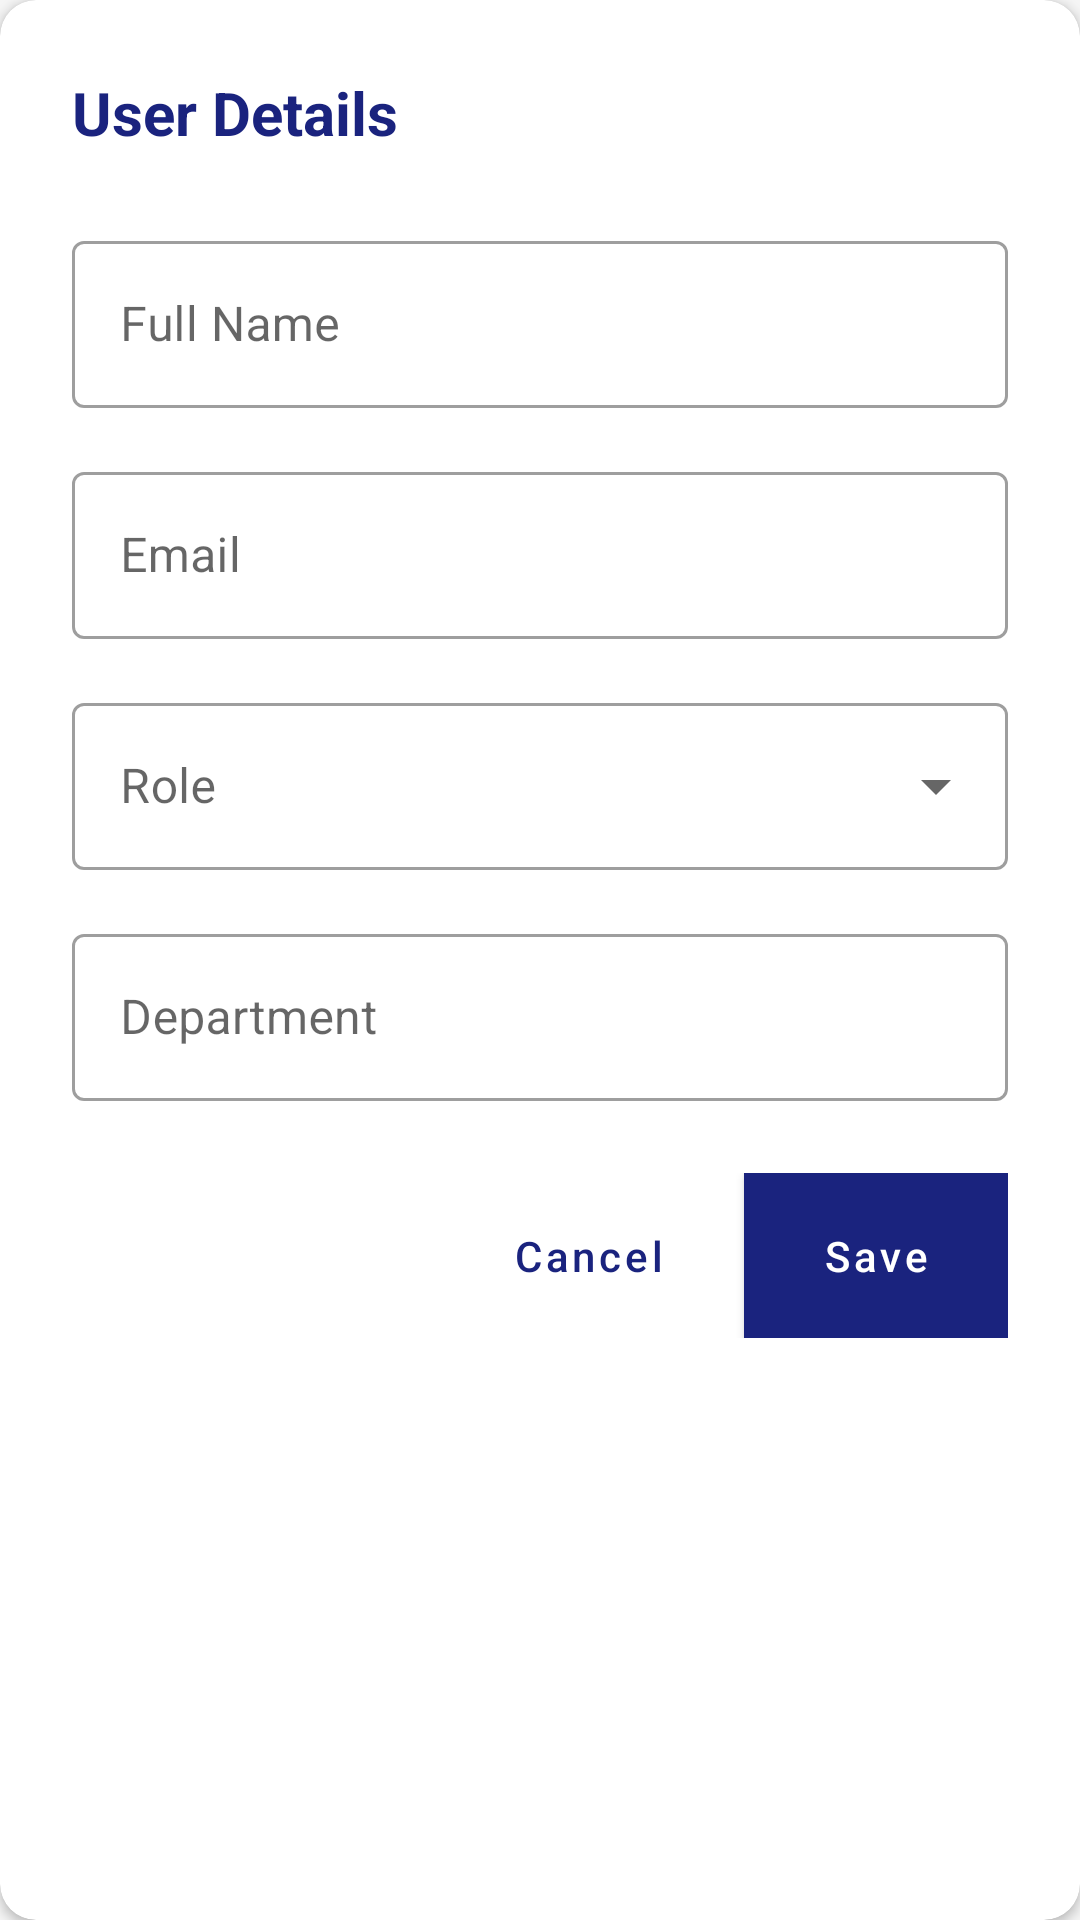

Layout XML and referenced resources for this Android screen:
<!-- AndroidManifest.xml: application theme Theme.WareWise -->
<!-- res/layout/dialog_user_details.xml -->
<?xml version="1.0" encoding="utf-8"?>
<androidx.cardview.widget.CardView xmlns:android="http://schemas.android.com/apk/res/android"
    xmlns:app="http://schemas.android.com/apk/res-auto"
    android:layout_width="match_parent"
    android:layout_height="wrap_content"
    android:layout_margin="16dp"
    app:cardCornerRadius="12dp">

    <LinearLayout
        android:layout_width="match_parent"
        android:layout_height="wrap_content"
        android:orientation="vertical"
        android:padding="24dp">

        <TextView
            android:layout_width="wrap_content"
            android:layout_height="wrap_content"
            android:text="User Details"
            android:textColor="@color/dark_blue"
            android:textSize="20sp"
            android:textStyle="bold" />

        <com.google.android.material.textfield.TextInputLayout
            android:id="@+id/nameInputLayout"
            style="@style/Widget.MaterialComponents.TextInputLayout.OutlinedBox"
            android:layout_width="match_parent"
            android:layout_height="wrap_content"
            android:layout_marginTop="24dp"
            android:hint="Full Name">

            <com.google.android.material.textfield.TextInputEditText
                android:id="@+id/nameInput"
                android:layout_width="match_parent"
                android:layout_height="wrap_content"
                android:inputType="textPersonName" />
        </com.google.android.material.textfield.TextInputLayout>

        <com.google.android.material.textfield.TextInputLayout
            android:id="@+id/emailInputLayout"
            style="@style/Widget.MaterialComponents.TextInputLayout.OutlinedBox"
            android:layout_width="match_parent"
            android:layout_height="wrap_content"
            android:layout_marginTop="16dp"
            android:hint="Email">

            <com.google.android.material.textfield.TextInputEditText
                android:id="@+id/emailInput"
                android:layout_width="match_parent"
                android:layout_height="wrap_content"
                android:inputType="textEmailAddress" />
        </com.google.android.material.textfield.TextInputLayout>

        <com.google.android.material.textfield.TextInputLayout
            android:id="@+id/roleInputLayout"
            style="@style/Widget.MaterialComponents.TextInputLayout.OutlinedBox.ExposedDropdownMenu"
            android:layout_width="match_parent"
            android:layout_height="wrap_content"
            android:layout_marginTop="16dp"
            android:hint="Role">

            <AutoCompleteTextView
                android:id="@+id/roleInput"
                android:layout_width="match_parent"
                android:layout_height="wrap_content"
                android:inputType="none" />
        </com.google.android.material.textfield.TextInputLayout>

        <com.google.android.material.textfield.TextInputLayout
            android:id="@+id/departmentInputLayout"
            style="@style/Widget.MaterialComponents.TextInputLayout.OutlinedBox"
            android:layout_width="match_parent"
            android:layout_height="wrap_content"
            android:layout_marginTop="16dp"
            android:hint="Department">

            <com.google.android.material.textfield.TextInputEditText
                android:id="@+id/departmentInput"
                android:layout_width="match_parent"
                android:layout_height="wrap_content" />
        </com.google.android.material.textfield.TextInputLayout>

        <LinearLayout
            android:layout_width="match_parent"
            android:layout_height="wrap_content"
            android:layout_marginTop="24dp"
            android:gravity="end"
            android:orientation="horizontal">

            <com.google.android.material.button.MaterialButton
                android:id="@+id/cancelButton"
                style="@style/Widget.MaterialComponents.Button.TextButton"
                android:layout_width="wrap_content"
                android:layout_height="wrap_content"
                android:layout_marginEnd="8dp"
                android:text="Cancel" />

            <com.google.android.material.button.MaterialButton
                android:id="@+id/saveButton"
                android:layout_width="wrap_content"
                android:layout_height="wrap_content"
                android:background="@color/dark_blue_variant"
                android:text="Save"
                app:backgroundTint="@color/dark_blue"
                app:cornerRadius="8dp" />
        </LinearLayout>
    </LinearLayout>
</androidx.cardview.widget.CardView>
<!-- resources referenced by this layout -->
<resources>
  <color name="dark_blue">#1a237e</color>
  <color name="dark_blue_variant">#000051</color>
  <style name="Theme.WareWise" parent="Theme.MaterialComponents.Light.NoActionBar">
          
          <item name="colorPrimary">@color/dark_blue</item>
          <item name="colorPrimaryVariant">@color/dark_blue_variant</item>
          <item name="colorOnPrimary">@color/white</item>
  
          
          <item name="colorSecondary">@color/light_blue</item>
          <item name="colorSecondaryVariant">@color/light_blue_variant</item>
          <item name="colorOnSecondary">@color/dark_gray</item>
  
          
          <item name="android:statusBarColor">@color/status_bar</item>
          <item name="android:navigationBarColor">@color/background_light</item>
  
          
          <item name="android:colorBackground">@color/background_light</item>
          <item name="colorSurface">@color/card_background</item>
          <item name="colorError">@color/error_red</item>
  
          
          <item name="textInputStyle">@style/Widget.MaterialComponents.TextInputLayout.OutlinedBox</item>
  
          
          <item name="materialButtonStyle">@style/Widget.WareWise.Button</item>
      </style>
  <color name="white">#FFFFFF</color>
  <color name="light_blue">#64b5f6</color>
  <color name="light_blue_variant">#9be7ff</color>
  <color name="dark_gray">#333333</color>
  <color name="status_bar">#000051</color>
  <color name="background_light">#F5F5F5</color>
  <color name="card_background">#FFFFFF</color>
  <color name="error_red">#d32f2f</color>
  <style name="Widget.WareWise.Button" parent="Widget.MaterialComponents.Button">
          <item name="android:textAllCaps">false</item>
          <item name="android:paddingTop">12dp</item>
          <item name="android:paddingBottom">12dp</item>
          <item name="cornerRadius">8dp</item>
      </style>
</resources>
